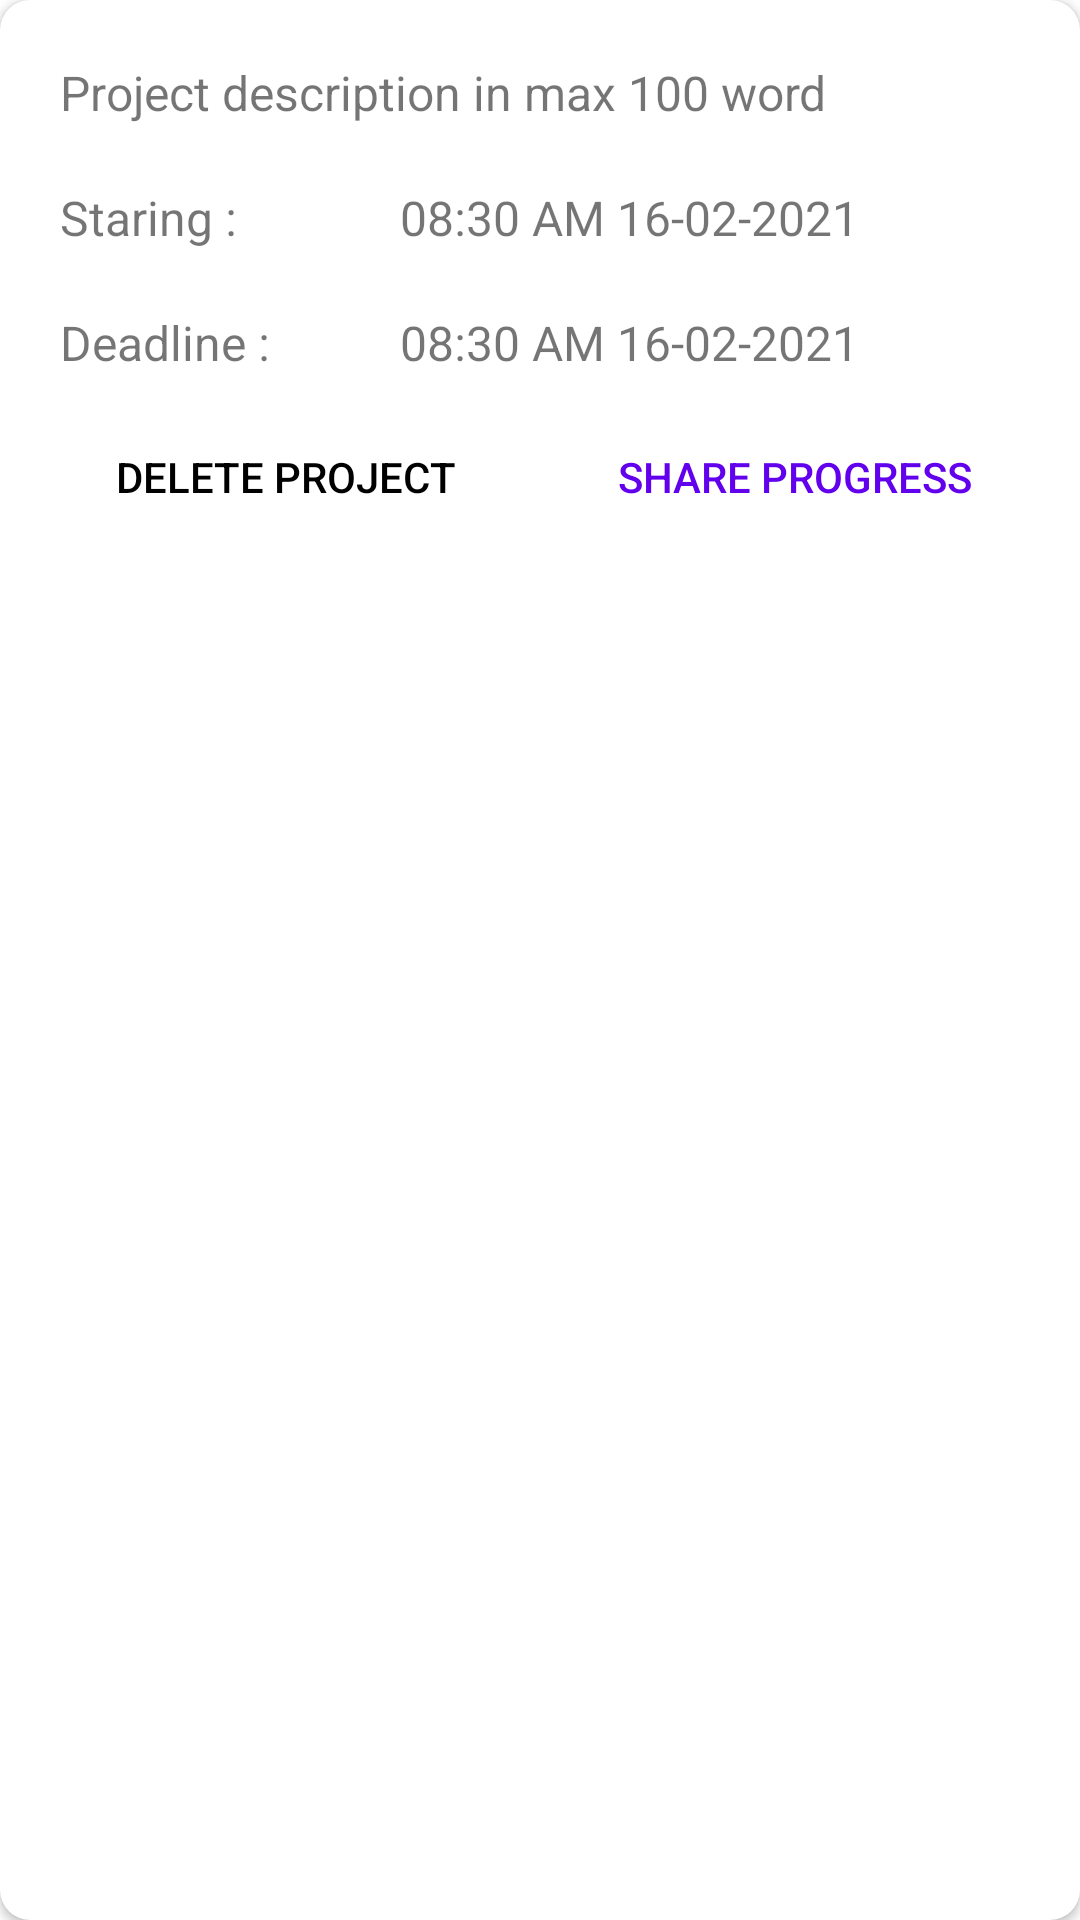

Write the Android layout XML for this screen, with the resource values it uses.
<!-- AndroidManifest.xml: application theme Theme.ToDo -->
<!-- res/layout/dialog_project_option.xml -->
<?xml version="1.0" encoding="utf-8"?>
<androidx.cardview.widget.CardView
    xmlns:android="http://schemas.android.com/apk/res/android"
    android:layout_width="match_parent"
    android:layout_height="wrap_content"
    xmlns:app="http://schemas.android.com/apk/res-auto"
    app:cardCornerRadius="10dp"
    android:layout_margin="20dp"
    android:orientation="vertical">

        <LinearLayout
            android:layout_width="match_parent"
            android:layout_height="match_parent"
            android:layout_margin="10dp"
            android:orientation="vertical">

            <TextView
                android:id="@+id/desc"
                android:layout_width="match_parent"
                android:layout_height="wrap_content"
                android:textSize="16sp"
                android:text="Project description in max 100 word"
                android:layout_margin="10dp"/>

            <LinearLayout
                android:layout_width="match_parent"
                android:layout_height="wrap_content"
                android:orientation="horizontal">

                <TextView
                    android:layout_weight="2"
                    android:layout_width="match_parent"
                    android:layout_height="wrap_content"
                    android:textSize="16sp"
                    android:text="Staring : "
                    android:layout_margin="10dp"/>

                <TextView
                    android:id="@+id/starting"
                    android:layout_weight="1"
                    android:layout_width="match_parent"
                    android:layout_height="wrap_content"
                    android:textSize="16sp"
                    android:textStyle="normal"
                    android:text="08:30 AM 16-02-2021"
                    android:layout_margin="10dp"/>

            </LinearLayout><LinearLayout
            android:layout_width="match_parent"
            android:layout_height="wrap_content"
            android:orientation="horizontal">

            <TextView
                android:layout_weight="2"
                android:layout_width="match_parent"
                android:layout_height="wrap_content"
                android:textSize="16sp"
                android:text="Deadline : "
                android:layout_margin="10dp"/>

            <TextView
                android:id="@+id/deadline"
                android:layout_weight="1"
                android:layout_width="match_parent"
                android:layout_height="wrap_content"
                android:textSize="16sp"
                android:textStyle="normal"
                android:text="08:30 AM 16-02-2021"
                android:layout_margin="10dp"/>

        </LinearLayout>

            <LinearLayout
                android:layout_width="match_parent"
                android:layout_height="wrap_content"
                android:orientation="horizontal">

                <Button
                    android:layout_weight="1"
                    android:id="@+id/delete"
                    android:background="@android:color/transparent"
                    android:layout_width="match_parent"
                    android:layout_height="wrap_content"
                    android:textColor="@color/black"
                    android:text="Delete Project" />

                <Button
                    android:layout_weight="1"
                    android:id="@+id/share"
                    android:background="@android:color/transparent"
                    android:layout_width="match_parent"
                    android:layout_height="wrap_content"
                    android:textColor="@color/design_default_color_primary"
                    android:text="Share Progress" />

            </LinearLayout>

        </LinearLayout>

</androidx.cardview.widget.CardView>
<!-- resources referenced by this layout -->
<resources>
  <style name="Theme.ToDo" parent="Theme.MaterialComponents.DayNight.NoActionBar">
          
          <item name="colorPrimary">@color/purple_500</item>
          <item name="colorPrimaryVariant">@color/purple_700</item>
          <item name="colorOnPrimary">@color/white</item>
          
          <item name="colorSecondary">@color/teal_200</item>
          <item name="colorSecondaryVariant">@color/teal_700</item>
          <item name="colorOnSecondary">@color/black</item>
          
          <item name="android:statusBarColor" tools:targetApi="l">?attr/colorPrimaryVariant</item>
          
      </style>
  <!-- not gathered from this repository: default colours our renderer supplied (Android Studio template values) -->
  <color name="purple_500">#FF6200EE</color>
  <color name="purple_700">#FF3700B3</color>
  <color name="teal_200">#FF03DAC5</color>
  <color name="teal_700">#FF018786</color>
  <color name="black">#FF000000</color>
  <color name="white">#FFFFFFFF</color>
</resources>
